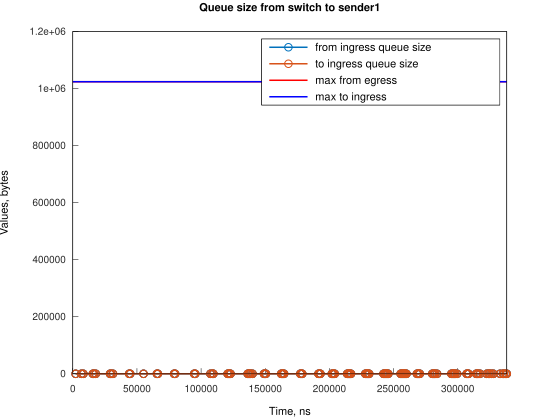

The file beside this chart, header and first rows:
Time, from_ingress_queue_size, to_ingress_queue_size
2240, 1, nan
2240, 0, 0
6706, 1, 0
6706, 0, 0
8199, 1, 0
8199, 0, 0
15650, 1, 0
15650, 0, 0
16395, 1, 0
16395, 0, 0
17884, 1, 0
17884, 0, 0
29062, 1, 0
29062, 0, 0
29806, 1, 0
29806, 0, 0
31298, 1, 0
31298, 0, 0
43958, 1, 0
43959, 0, 0
44708, 1, 0
44708, 0, 0
55138, 1, 0
55138, 0, 0
65569, 1, 0
65569, 0, 0
66314, 1, 0
66314, 0, 0
78980, 1, 0
78980, 0, 0
79725, 1, 0
79725, 0, 0
94626, 1, 0
94626, 0, 0
95372, 1, 0
95372, 0, 0
107288, 1, 0
107289, 0, 0
108782, 1, 0
108782, 0, 0
109529, 1, 0
109529, 0, 0
120704, 1, 0
120705, 0, 0
121449, 1, 0
121449, 0, 0
122193, 1, 0
122193, 0, 0
122938, 1, 0
122938, 0, 0
136351, 1, 0
136351, 0, 0
137095, 1, 0
137095, 0, 0
137839, 1, 0
137839, 0, 0
138586, 1, 0
138586, 0, 0
140074, 1, 0
140074, 0, 0
... 144 more rows
